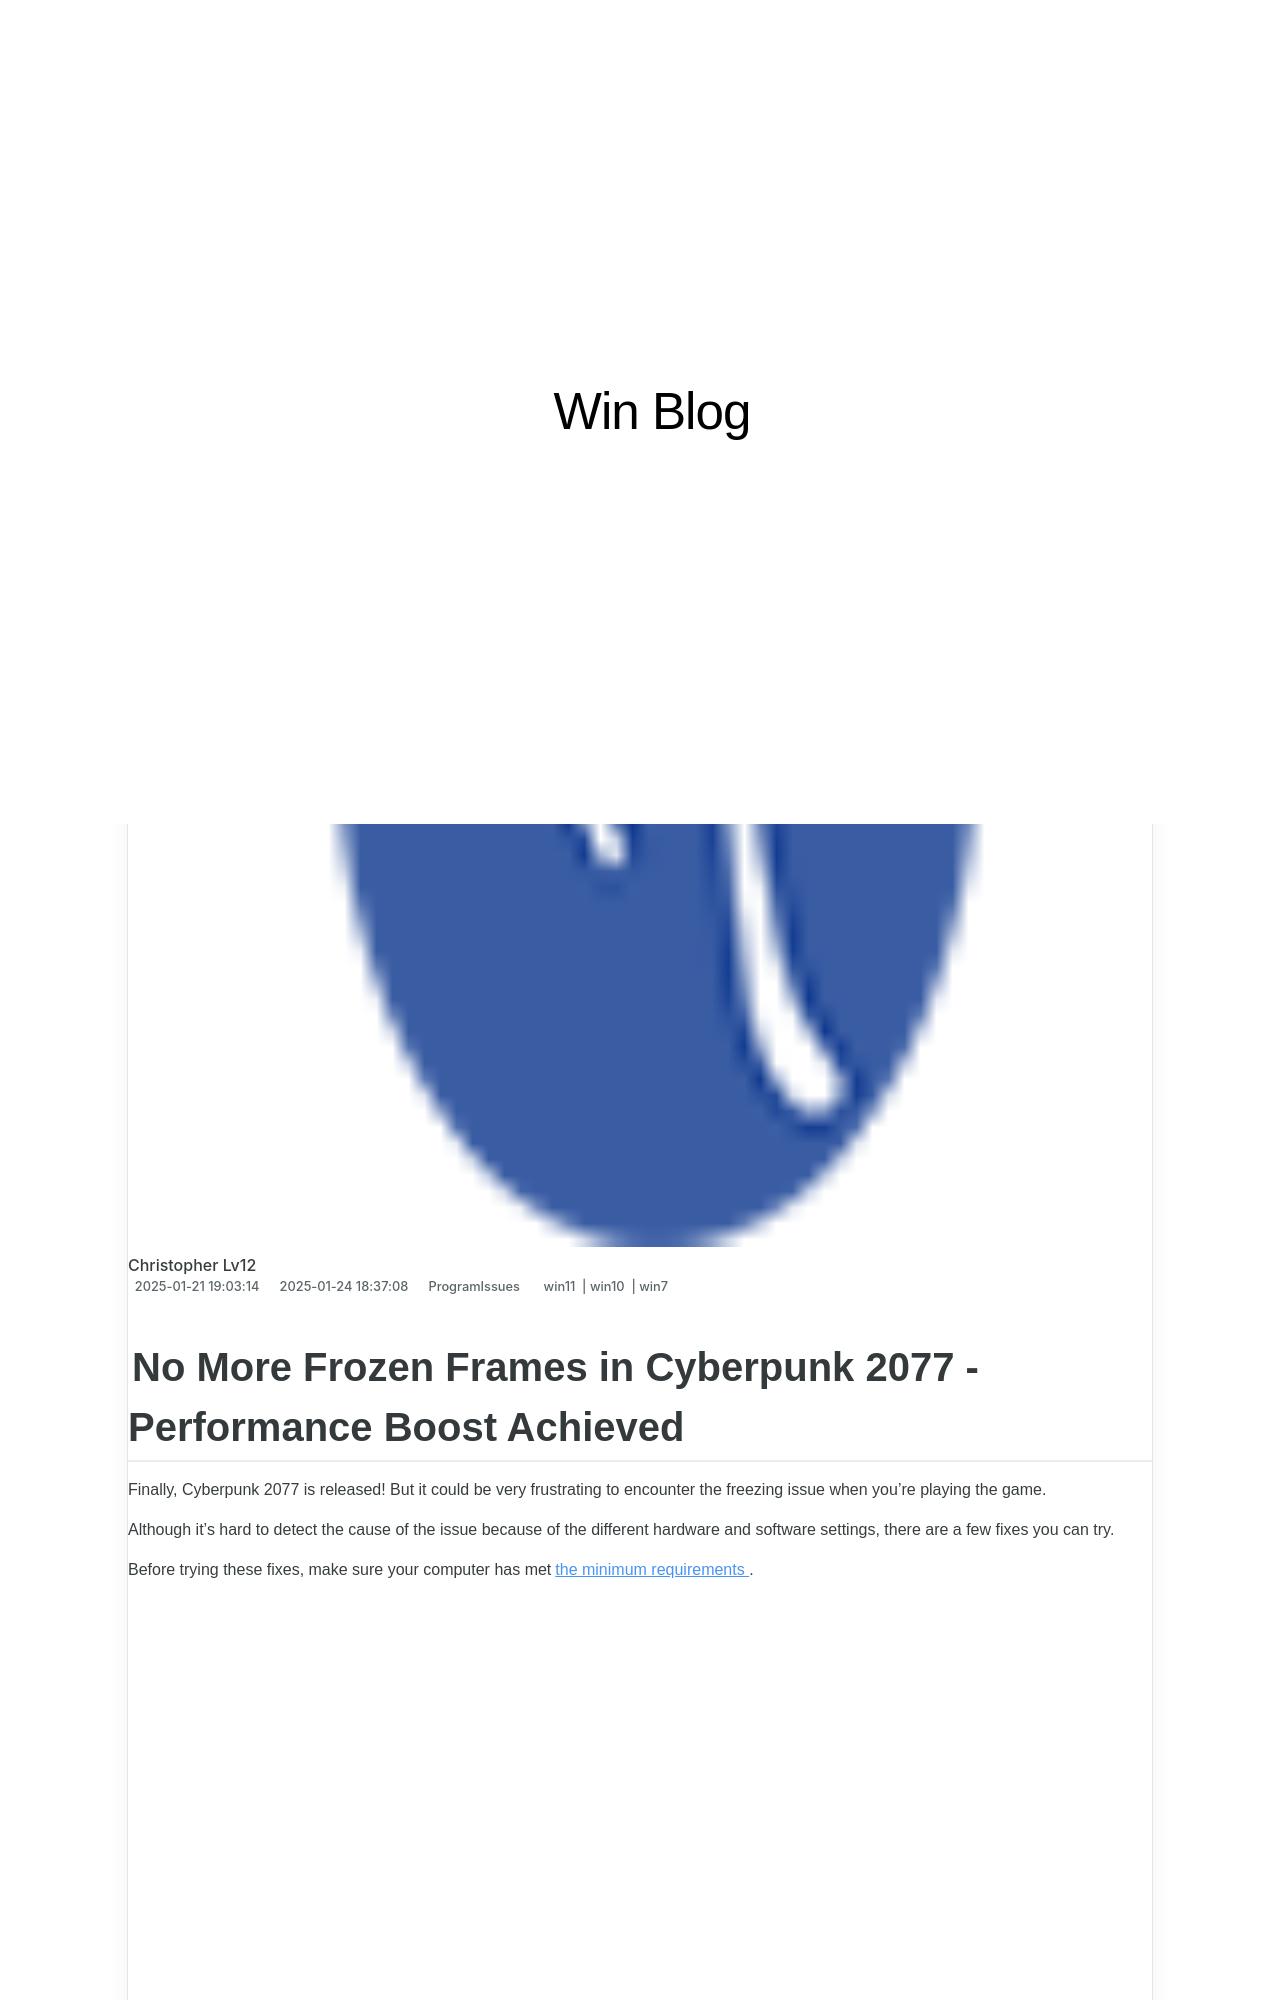

repository: techidaily/site-win-blog · page: 1722985028863-cyberpunk-2077-resolved-issue-steady-frame-rates-achieved/index.html · generator: jekyll

---
title: "Cyberpunk 2077: Resolved Issue - Steady Frame Rates Achieved"
date: 2025-01-21T19:03:14.495Z
updated: 2025-01-24T18:37:08.850Z
tags:
  - win11
  - win10
  - win7
categories:
  - ProgramIssues
description: "This Article Describes Cyberpunk 2077: Resolved Issue - Steady Frame Rates Achieved"
excerpt: "This Article Describes Cyberpunk 2077: Resolved Issue - Steady Frame Rates Achieved"
thumbnail: https://thmb.techidaily.com/a13a6e974ab2cc36089a6059bc5652aa7fea0848996089325ea48fd7dd51fd22.jpg
---

## No More Frozen Frames in Cyberpunk 2077 - Performance Boost Achieved

Finally, Cyberpunk 2077 is released! But it could be very frustrating to encounter the freezing issue when you’re playing the game.

 Although it’s hard to detect the cause of the issue because of the different hardware and software settings, there are a few fixes you can try.

 Before trying these fixes, make sure your computer has met[the minimum requirements](https://tools.techidaily.com/drivereasy/download/) .

<!-- affiliate ads begin -->
<iframe width="560" height="315" src="https://www.youtube.com/embed/grbt-5VvbuI?si=qnoirlmljslpqcQj" title="YouTube video player" frameborder="0" allow="accelerometer; autoplay; clipboard-write; encrypted-media; gyroscope; picture-in-picture; web-share" referrerpolicy="strict-origin-when-cross-origin" allowfullscreen></iframe>
<!-- affiliate ads end -->
